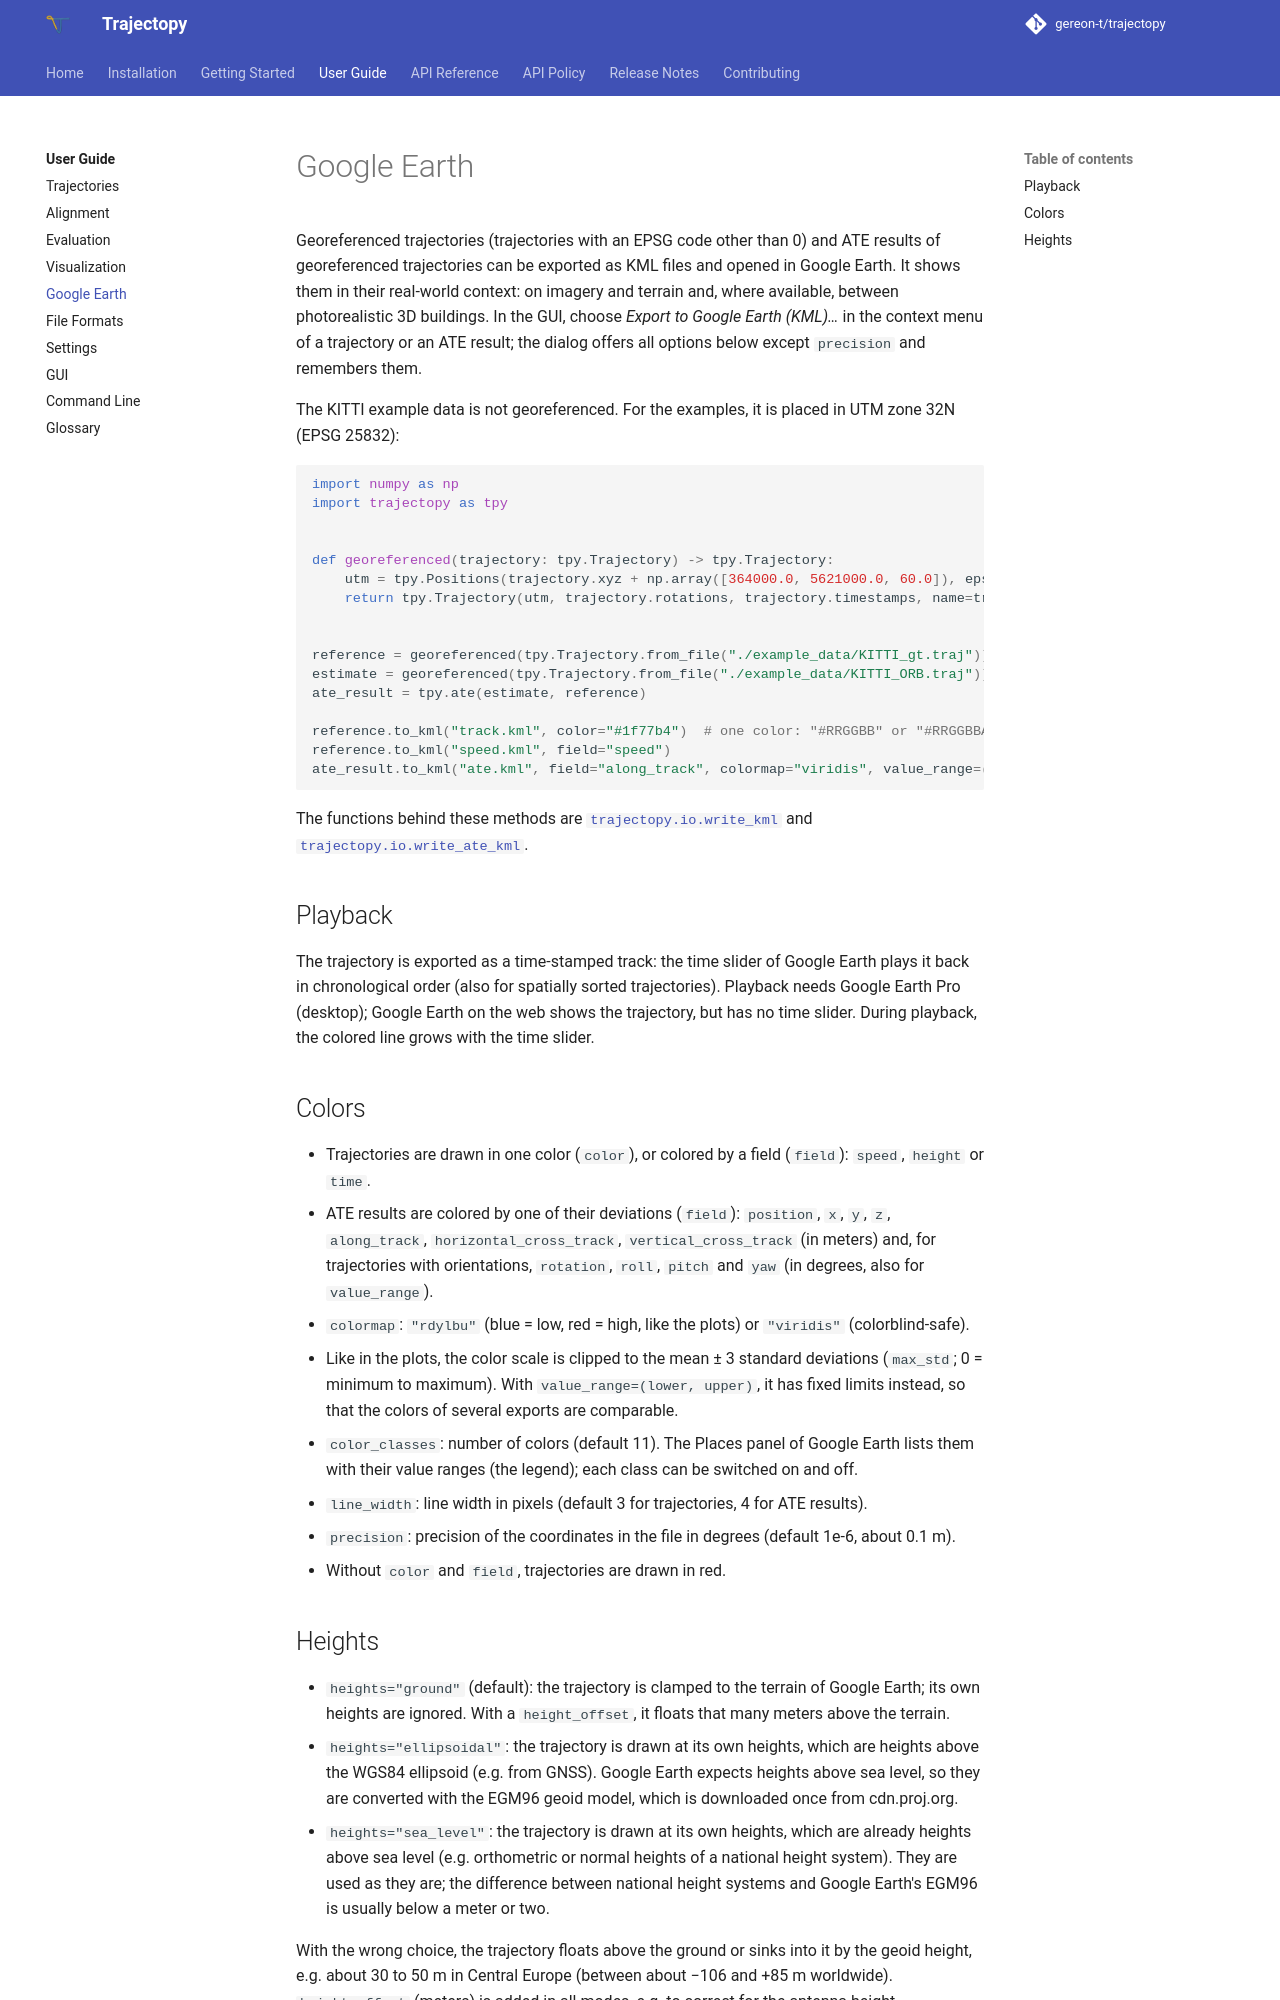

repository: gereon-t/trajectopy · page: user_guide/google_earth/index.html · generator: mkdocs

# Google Earth

Georeferenced trajectories (trajectories with an EPSG code other than 0) and ATE results of georeferenced
trajectories can be exported as KML files and opened in Google Earth. It shows them in their real-world context:
on imagery and terrain and, where available, between photorealistic 3D buildings. In the GUI, choose
*Export to Google Earth (KML)…* in the context menu of a trajectory or an ATE result; the dialog offers all
options below except `precision` and remembers them.

The KITTI example data is not georeferenced. For the examples, it is placed in UTM zone 32N (EPSG 25832):

```python
import numpy as np
import trajectopy as tpy


def georeferenced(trajectory: tpy.Trajectory) -> tpy.Trajectory:
    utm = tpy.Positions(trajectory.xyz + np.array([364000.0, 5621000.0, 60.0]), epsg=25832)
    return tpy.Trajectory(utm, trajectory.rotations, trajectory.timestamps, name=trajectory.name)


reference = georeferenced(tpy.Trajectory.from_file("./example_data/KITTI_gt.traj"))
estimate = georeferenced(tpy.Trajectory.from_file("./example_data/KITTI_ORB.traj"))
ate_result = tpy.ate(estimate, reference)

reference.to_kml("track.kml", color="#1f77b4")  # one color: "#RRGGBB" or "#RRGGBBAA"
reference.to_kml("speed.kml", field="speed")
ate_result.to_kml("ate.kml", field="along_track", colormap="viridis", value_range=(-2.0, 2.0))
```

The functions behind these methods are [`trajectopy.io.write_kml`](../api/io.md#trajectopy.io.write_kml) and
[`trajectopy.io.write_ate_kml`](../api/io.md#trajectopy.io.write_ate_kml).

## Playback

The trajectory is exported as a time-stamped track: the time slider of Google Earth plays it back in
chronological order (also for spatially sorted trajectories). Playback needs Google Earth Pro (desktop); Google
Earth on the web shows the trajectory, but has no time slider. During playback, the colored line grows with the
time slider.

## Colors

- Trajectories are drawn in one color (`color`), or colored by a field (`field`): `speed`, `height` or `time`.
- ATE results are colored by one of their deviations (`field`): `position`, `x`, `y`, `z`, `along_track`,
  `horizontal_cross_track`, `vertical_cross_track` (in meters) and, for trajectories with orientations,
  `rotation`, `roll`, `pitch` and `yaw` (in degrees, also for `value_range`).
- `colormap`: `"rdylbu"` (blue = low, red = high, like the plots) or `"viridis"` (colorblind-safe).
- Like in the plots, the color scale is clipped to the mean ± 3 standard deviations (`max_std`; 0 = minimum to
  maximum). With `value_range=(lower, upper)`, it has fixed limits instead, so that the colors of several exports
  are comparable.
- `color_classes`: number of colors (default 11). The Places panel of Google Earth lists them with their value
  ranges (the legend); each class can be switched on and off.
- `line_width`: line width in pixels (default 3 for trajectories, 4 for ATE results).
- `precision`: precision of the coordinates in the file in degrees (default 1e-6, about 0.1 m).
- Without `color` and `field`, trajectories are drawn in red.
